Image classification data set "Histo images" (amine-e2r/kidney on GitHub). Class labels (5): chromo, onco, cc RCC, normal tissue, p RCC.

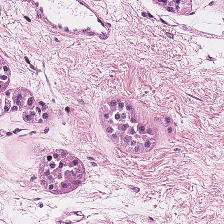
Label: onco

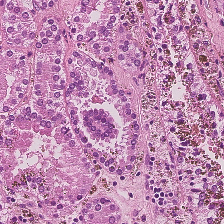
Label: p RCC

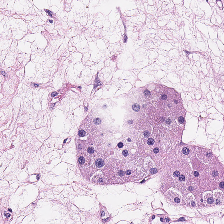
Label: onco

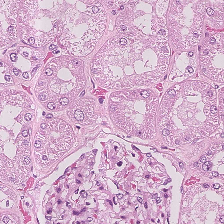
Label: normal tissue

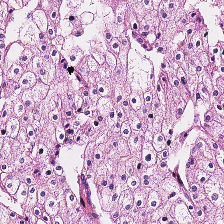
Label: chromo

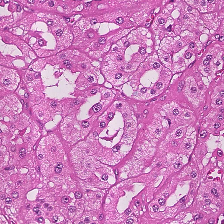
Label: cc RCC
